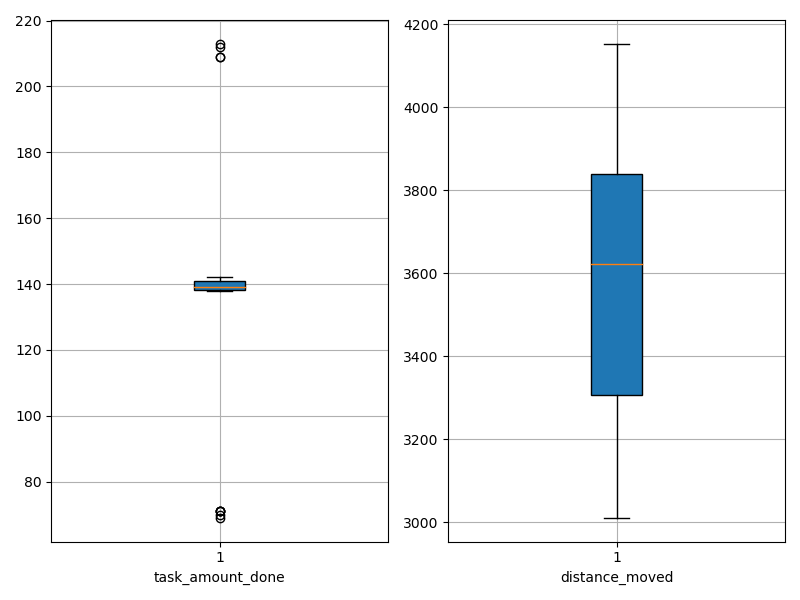

The file beside this chart, header and first rows:
agent_id, task_amount_done, distance_moved
0, 213.0, 3475
1, 140.0, 3505
2, 71.0, 4153
3, 139.0, 3288
4, 141.0, 3897
5, 212.0, 3111
6, 142.0, 3011
7, 140.0, 3237
8, 71.0, 3738
9, 71.0, 4042
10, 139.0, 3415
11, 139.0, 3468
12, 139.0, 3829
13, 139.0, 3826
14, 70.0, 3968
15, 139.0, 4034
16, 142.0, 3232
17, 139.0, 3843
18, 140.0, 3776
19, 141.0, 3352
20, 138.0, 3367
21, 209.0, 3231
22, 69.0, 3801
23, 139.0, 3470
24, 140.0, 3290
25, 141.0, 3738
26, 71.0, 3945
27, 139.0, 3809
28, 138.0, 3848
29, 209.0, 3098
